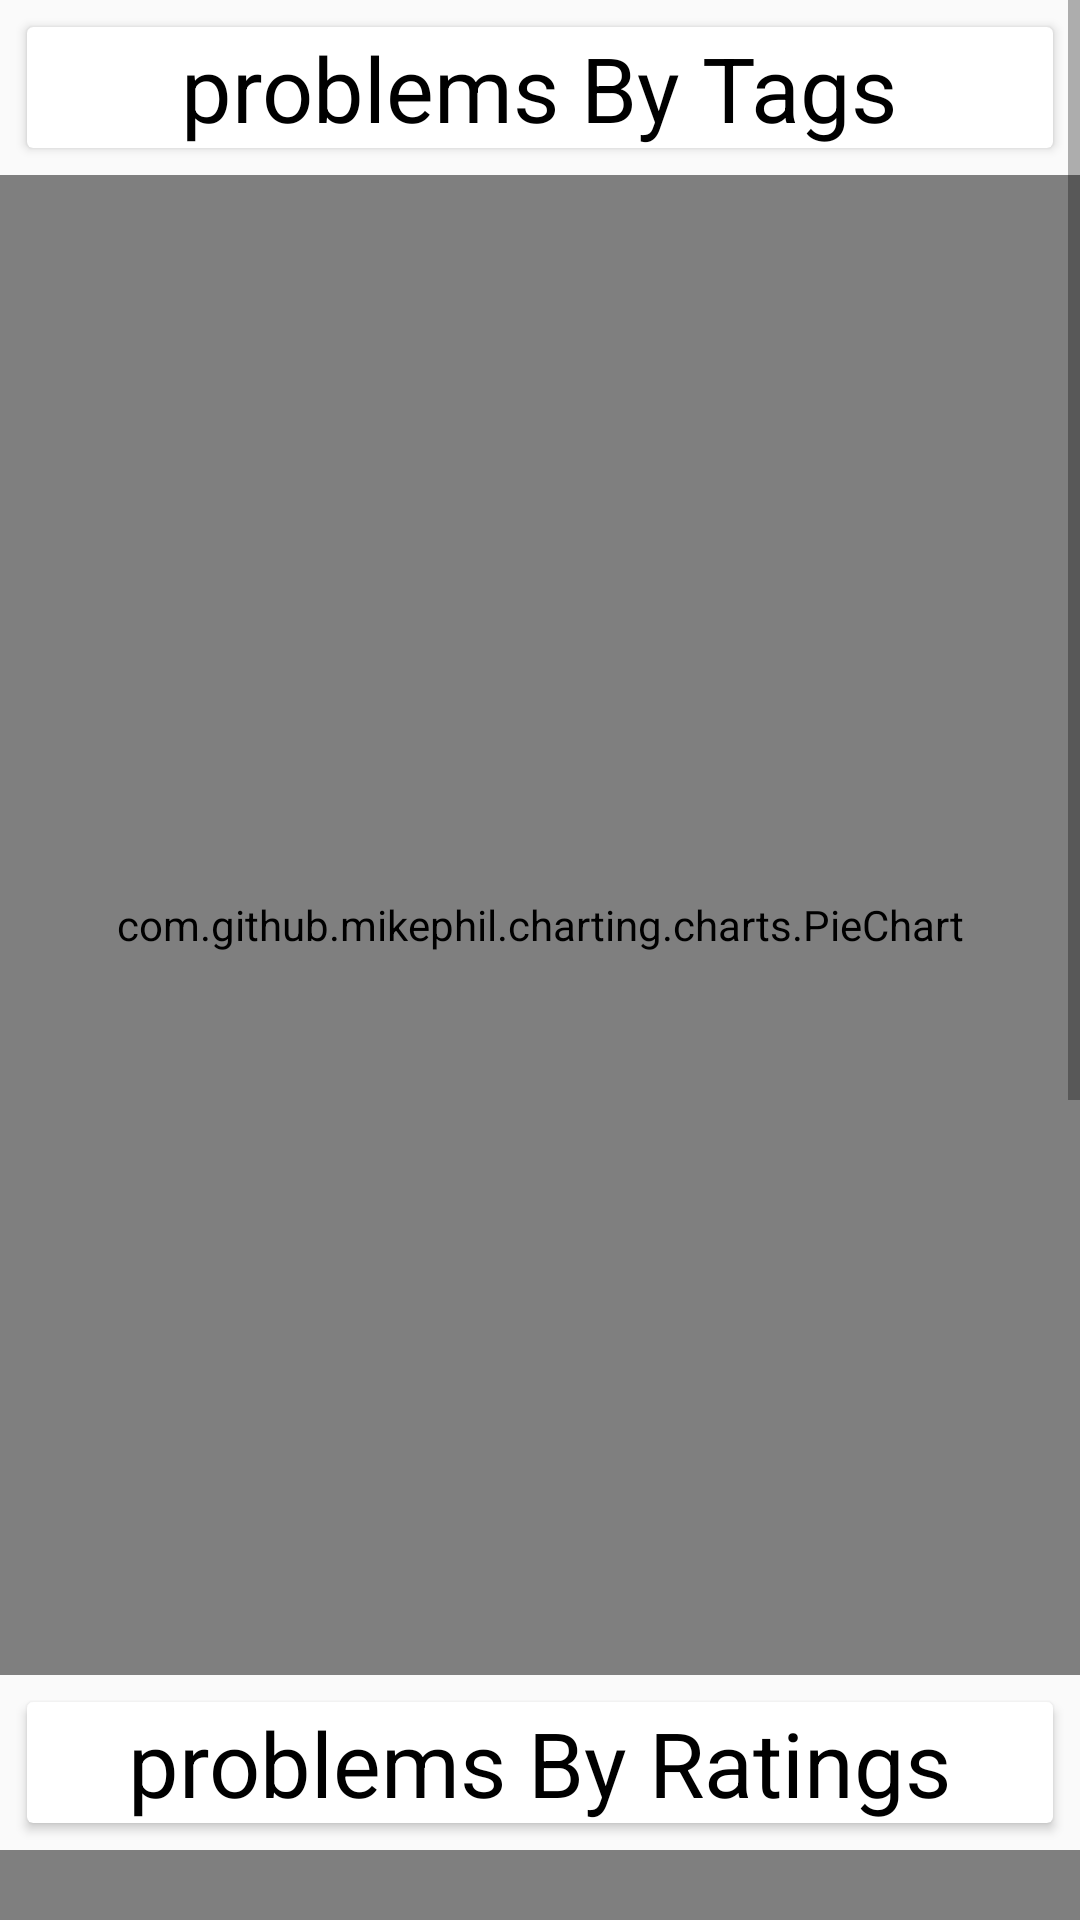

Reconstruct the res/layout file that produces this screen, plus the resources it refers to.
<!-- AndroidManifest.xml: application theme Theme.Codeforces -->
<!-- res/layout/fragment_submission_analytics.xml -->
<?xml version="1.0" encoding="utf-8"?>
<ScrollView xmlns:android="http://schemas.android.com/apk/res/android"
    xmlns:tools="http://schemas.android.com/tools"
    android:layout_width="match_parent"
    android:layout_height="match_parent"
    tools:context=".Fragments.SubmissionAnalytics">


    <LinearLayout
        android:layout_width="match_parent"
        android:layout_height="match_parent"
        android:orientation="vertical">

        <androidx.cardview.widget.CardView
            android:layout_width="match_parent"
            android:layout_height="wrap_content"
            android:layout_margin="9dp">

            <TextView
                android:id="@+id/problemTagstv"
                android:layout_width="wrap_content"
                android:layout_height="wrap_content"
                android:layout_gravity="center"
                android:text="problems By Tags"
                android:textColor="@color/black"
                android:textSize="30sp" />
        </androidx.cardview.widget.CardView>

        <com.github.mikephil.charting.charts.PieChart
            android:id="@+id/pie"
            android:layout_width="match_parent"
            android:layout_height="500dp" />

        <androidx.cardview.widget.CardView
            android:layout_width="match_parent"
            android:layout_height="wrap_content"
            android:layout_margin="9dp">

            <TextView
                android:id="@+id/problemRatingtv"
                android:layout_width="wrap_content"
                android:layout_height="wrap_content"
                android:layout_gravity="center"
                android:text="problems By Ratings"
                android:textColor="@color/black"
                android:textSize="30sp" />
        </androidx.cardview.widget.CardView>

        <com.github.mikephil.charting.charts.BarChart
            android:id="@+id/barchart"
            android:layout_width="match_parent"
            android:layout_height="500dp" />


    </LinearLayout>
</ScrollView>
<!-- resources referenced by this layout -->
<resources>
  <color name="black">#FF000000</color>
  <style name="Theme.Codeforces" parent="Theme.AppCompat.Light.NoActionBar">
          
          <item name="colorPrimary">@color/purple_500</item>
          <item name="colorPrimaryVariant">@color/purple_700</item>
          <item name="colorOnPrimary">@color/white</item>
          
          <item name="colorSecondary">@color/teal_200</item>
          <item name="colorSecondaryVariant">@color/teal_700</item>
          <item name="colorOnSecondary">@color/black</item>
          
          <item name="android:statusBarColor">?attr/colorPrimaryVariant</item>
          
      </style>
  <color name="purple_500">#FF6200EE</color>
  <color name="purple_700">#FF3700B3</color>
  <color name="white">#FFFFFFFF</color>
  <color name="teal_200">#FF03DAC5</color>
  <color name="teal_700">#FF018786</color>
</resources>
